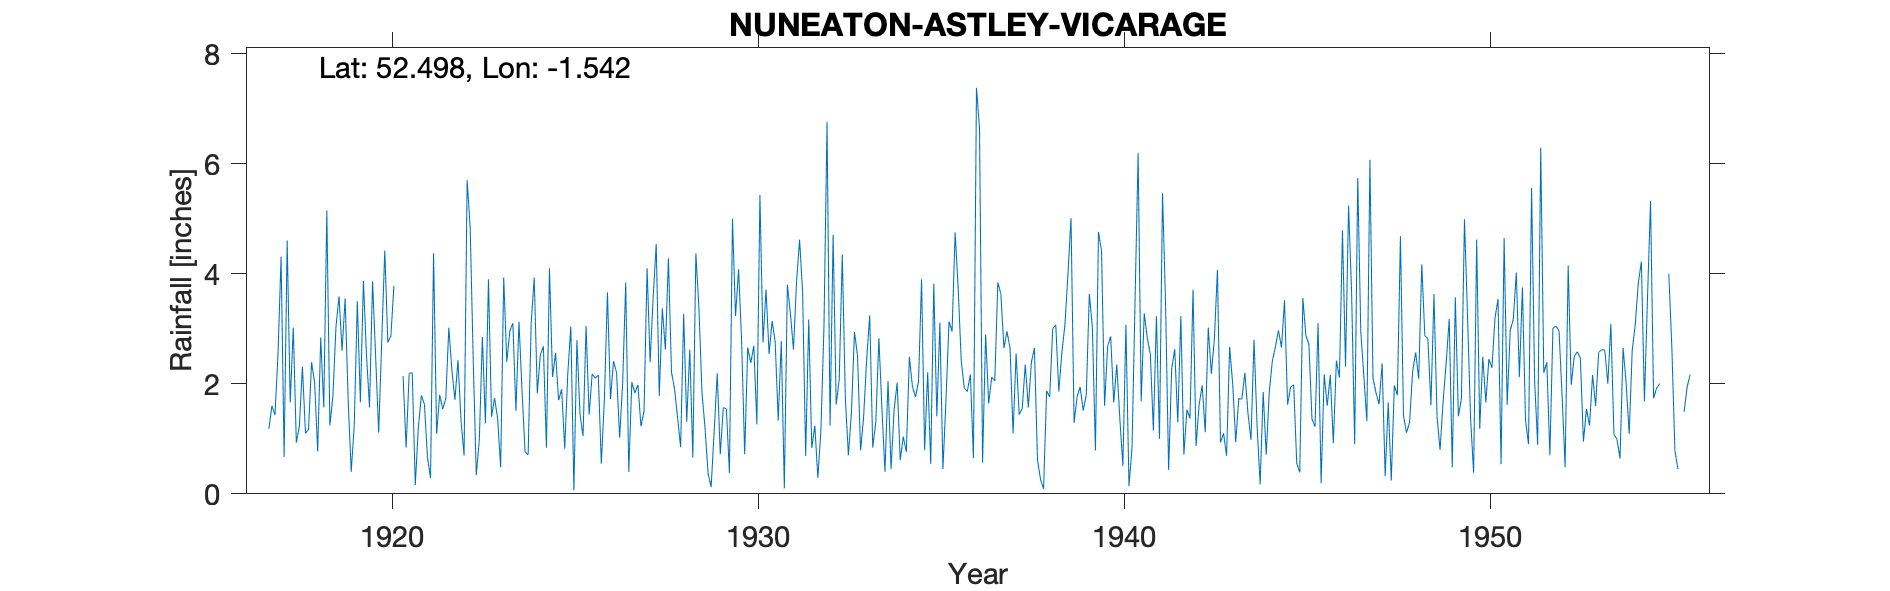

The data file committed next to this chart (first rows):
NUNEATON, ASTLEY VICARAGE, , , , , , , , , , , , , , , , , , , , , , , 
Grid ref, SP312890, Long, -1.542, Lat, 52.5, Elevation, 440, ft, , , , , , , , , , , , , , , 
Station no, 2469, , , , , , , , , , , , , , , , , , , , , , 
, 1910, 1911, 1912, 1913, 1914, 1915, 1916, 1917, 1918, 1919, 1920, 1921, 1922, 1923, 1924, 1925, 1926, 1927, 1928, 1929, 1930, 1931, 1932
January, , , , , , , , , 2.31, 3.59, 2.5, 2.2, 3.02, 1.28, 1.87, 1.7, 2.1, 2.03, 4.28, 1.2, 2.78, 1.33, 1.24
February, , , , , , , , 1.18, 1.1, 2.6, 1.11, 0.16, 2.25, 3.9, 0.76, 1.9, 2.16, 1.83, 2.21, 0.37, 0.72, 2.78, 0.29
March, , , , , , , , 1.6, 1.17, 3.55, 2.78, 1.2, 1.71, 1.4, 0.71, 0.82, 0.55, 1.98, 1.91, 0.12, 2.66, 0.1, 1.16
April, , , , , , , , 1.43, 2.39, 1.69, 4.42, 1.79, 2.43, 1.74, 3.1, 2.18, 1.71, 1.23, 1.39, 1.14, 2.38, 3.8, 3.04
May, , , , , , , , 2.54, 2.02, 0.4, 2.75, 1.63, 1.33, 1.37, 3.93, 3.04, 3.66, 1.5, 0.85, 2.19, 2.69, 3.27, 6.76
June, , , , , , , , 4.31, 0.77, 1.26, 2.87, 0.66, 0.7, 0.48, 1.83, 0.06, 1.72, 4.1, 3.27, 0.72, 1.26, 2.62, 1.24
July, , , , , , , , 0.67, 2.84, 3.5, 3.78, 0.29, 5.7, 3.93, 2.52, 2.79, 2.41, 2.39, 1.31, 1.57, 5.43, 3.84, 4.71
August, , , , , , , , 4.6, 1.57, 1.66, -999, 4.37, 4.85, 2.4, 2.68, 1.45, 2.2, 3.58, 2.62, 1.54, 2.75, 4.62, 1.62
September, , , , , , , , 1.66, 5.15, 3.87, -999, 1.09, 2.43, 2.96, 0.84, 1.05, 1.02, 4.54, 0.66, 0.38, 3.71, 3.66, 2.08
October, , , , , , , , 3.02, 1.24, 2.53, 2.14, 1.8, 0.34, 3.1, 4.1, 3.05, 2.02, 1.78, 4.37, 5, 2.54, 0.69, 4.35
November, , , , , , , , 0.93, 1.78, 1.57, 0.84, 1.54, 0.98, 1.51, 2.12, 1.44, 3.84, 3.37, 3.38, 3.23, 3.14, 3.17, 1.75
December, , , , , , , , 1.23, 3.04, 3.86, 2.19, 1.73, 2.85, 3.13, 2.56, 2.18, 0.4, 2.62, 1.84, 4.08, 2.76, 0.83, 0.7
Total, , , , , , , , , 25.38, 30.08, 28.9, 18.46, 28.59, 27.2, 27.02, 21.66, 23.79, 30.95, 28.09, 21.54, 32.82, 30.71, 28.94
1920 Aug/Sept bracketed 3.52, , , , , , , , , , , , , , , , , , , , , , , 
1955 Mar 2.5; April 1.0; Sept 1.8 and to…, , , , , , , , , , , , , , , , , , , , , , , 
